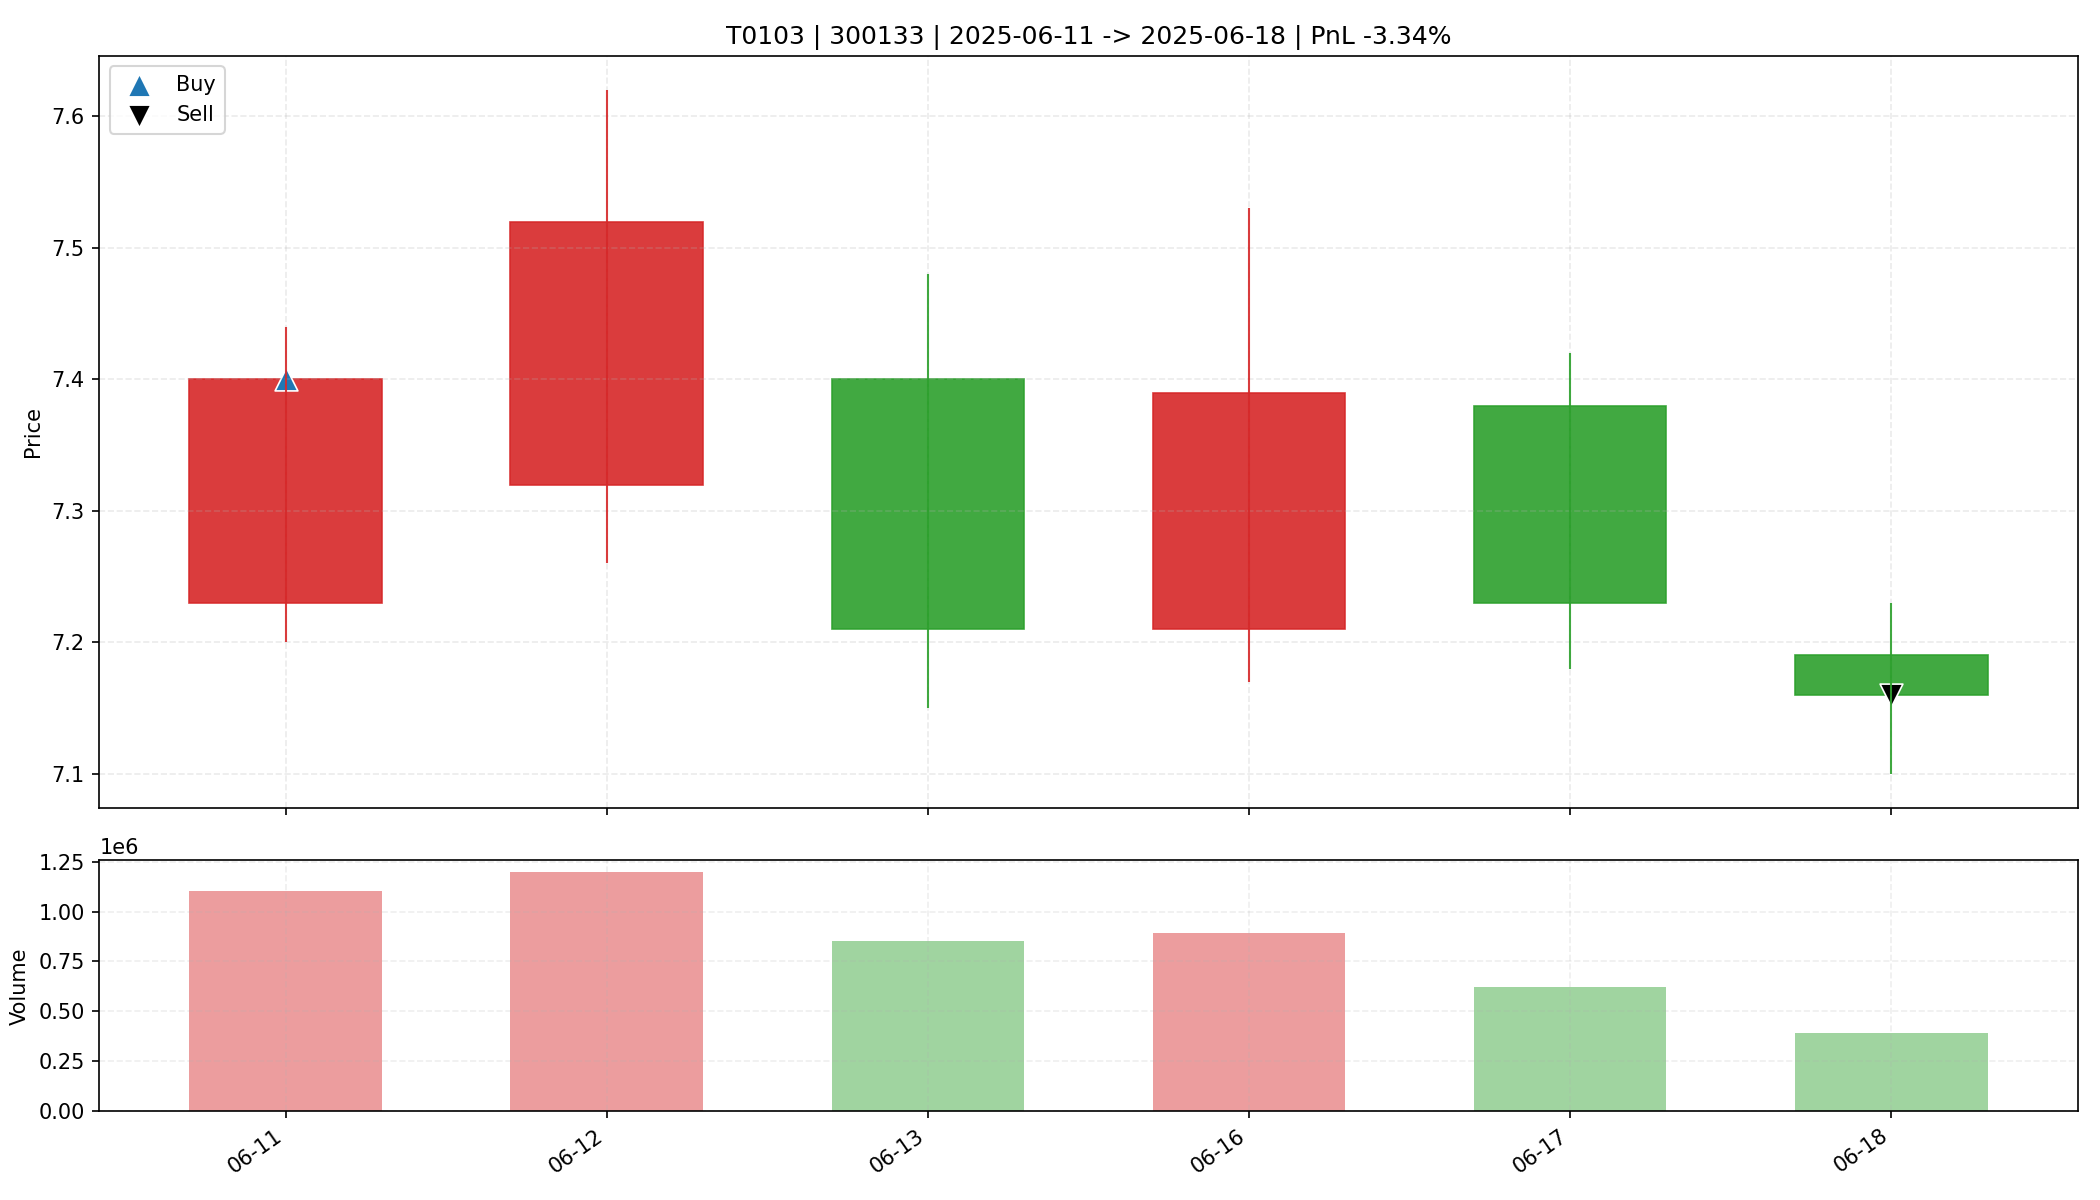

Values plotted in this chart, from the file beside it:
date, open, high, low, close, amount, volume, trade_id, code, buy_date, sell_date, buy_price, sell_price, matched_shares, buy_reason, sell_reason, sell_profit_pct, sell_hold_days, is_buy_day, is_sell_day, holding_day_index
2025-06-11, 7.23, 7.44, 7.2, 7.4, 811721280, 1105374, T0103, 300133, 2025-06-11, 2025-06-18, 7.4, 7.16, 4400, 前10日振幅9.8%, 阳线涨幅2.4%, 突破均线, 温和放量1.7倍, MA…, 收盘跌破防守线(7.200), -3.34, 5.0, True, False, 0
2025-06-12, 7.32, 7.62, 7.26, 7.52, 896491648, 1196284, T0103, 300133, 2025-06-11, 2025-06-18, 7.4, 7.16, 4400, 前10日振幅9.8%, 阳线涨幅2.4%, 突破均线, 温和放量1.7倍, MA…, 收盘跌破防守线(7.200), -3.34, 5.0, False, False, 1
2025-06-13, 7.4, 7.48, 7.15, 7.21, 619690432, 852547, T0103, 300133, 2025-06-11, 2025-06-18, 7.4, 7.16, 4400, 前10日振幅9.8%, 阳线涨幅2.4%, 突破均线, 温和放量1.7倍, MA…, 收盘跌破防守线(7.200), -3.34, 5.0, False, False, 2
2025-06-16, 7.21, 7.53, 7.17, 7.39, 659104832, 892730, T0103, 300133, 2025-06-11, 2025-06-18, 7.4, 7.16, 4400, 前10日振幅9.8%, 阳线涨幅2.4%, 突破均线, 温和放量1.7倍, MA…, 收盘跌破防守线(7.200), -3.34, 5.0, False, False, 3
2025-06-17, 7.38, 7.42, 7.18, 7.23, 451551488, 621797, T0103, 300133, 2025-06-11, 2025-06-18, 7.4, 7.16, 4400, 前10日振幅9.8%, 阳线涨幅2.4%, 突破均线, 温和放量1.7倍, MA…, 收盘跌破防守线(7.200), -3.34, 5.0, False, False, 4
2025-06-18, 7.19, 7.23, 7.1, 7.16, 278626336, 389716, T0103, 300133, 2025-06-11, 2025-06-18, 7.4, 7.16, 4400, 前10日振幅9.8%, 阳线涨幅2.4%, 突破均线, 温和放量1.7倍, MA…, 收盘跌破防守线(7.200), -3.34, 5.0, False, True, 5
